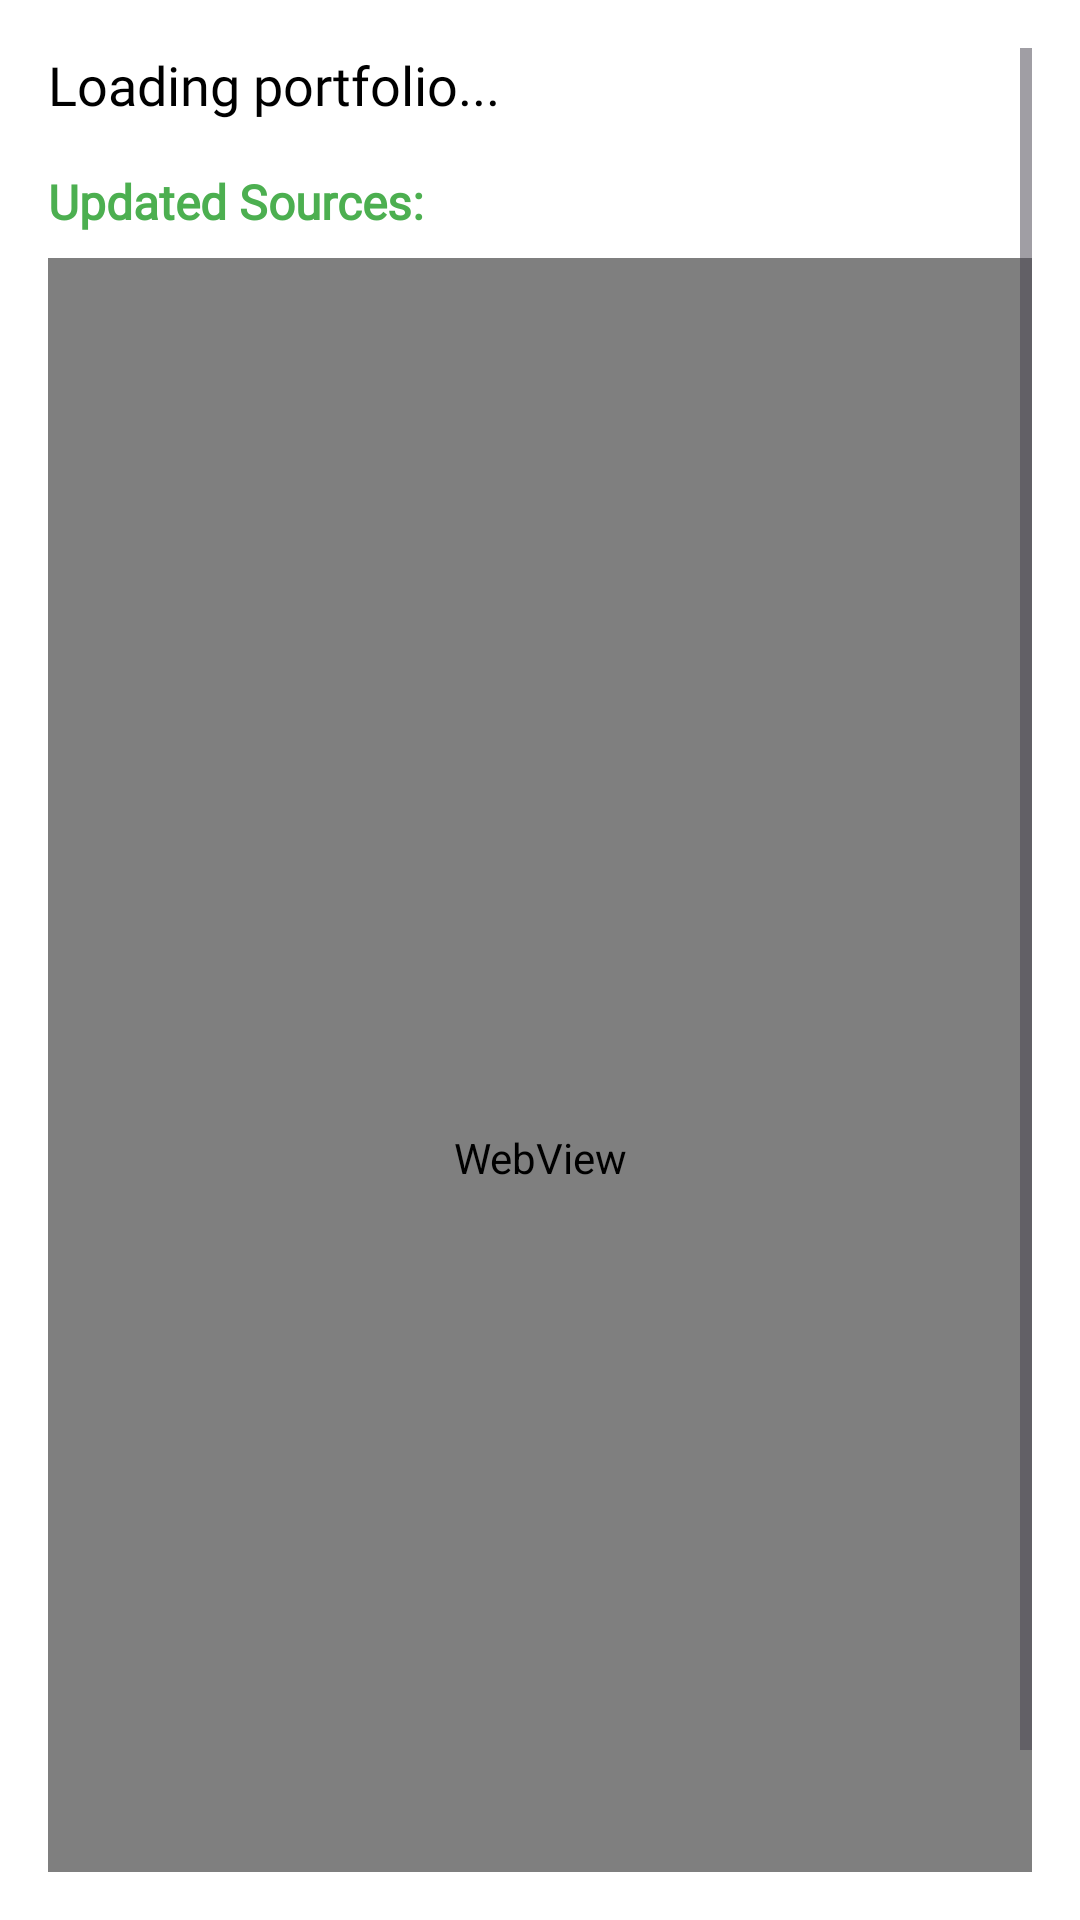

Layout XML and referenced resources for this Android screen:
<!-- AndroidManifest.xml: application theme Theme.BSITFinalMobapp -->
<!-- res/layout/activity_reports.xml -->
<?xml version="1.0" encoding="utf-8"?>
<ScrollView xmlns:android="http://schemas.android.com/apk/res/android"
    xmlns:tools="http://schemas.android.com/tools"
    android:layout_width="match_parent"
    android:layout_height="match_parent"
    android:padding="16dp"
    android:background="#FFFFFF">

    <LinearLayout
        android:orientation="vertical"
        android:layout_width="match_parent"
        android:layout_height="wrap_content"
        tools:ignore="WebViewLayout">

        <TextView
            android:id="@+id/portfolio_text"
            android:layout_width="match_parent"
            android:layout_height="wrap_content"
            android:text="Loading portfolio..."
            android:textSize="18sp"
            android:textColor="#000000"
            android:fontFamily="@font/agbalumo"
            android:paddingBottom="16dp" />

        <TextView
            android:layout_width="match_parent"
            android:layout_height="wrap_content"
            android:text="Updated Sources:"
            android:textSize="16sp"
            android:textStyle="bold"
            android:textColor="#4CAF50"
            android:paddingBottom="8dp"
            android:fontFamily="@font/agbalumo" />

        <WebView
            android:id="@+id/sources_webview"
            android:layout_width="match_parent"
            android:layout_height="600dp" />
    </LinearLayout>
</ScrollView>
<!-- resources referenced by this layout -->
<resources>
  <style name="Theme.BSITFinalMobapp" parent="Base.Theme.BSITFinalMobapp" />
  <style name="Base.Theme.BSITFinalMobapp" parent="Theme.Material3.DayNight.NoActionBar">
          
          
      </style>
</resources>
